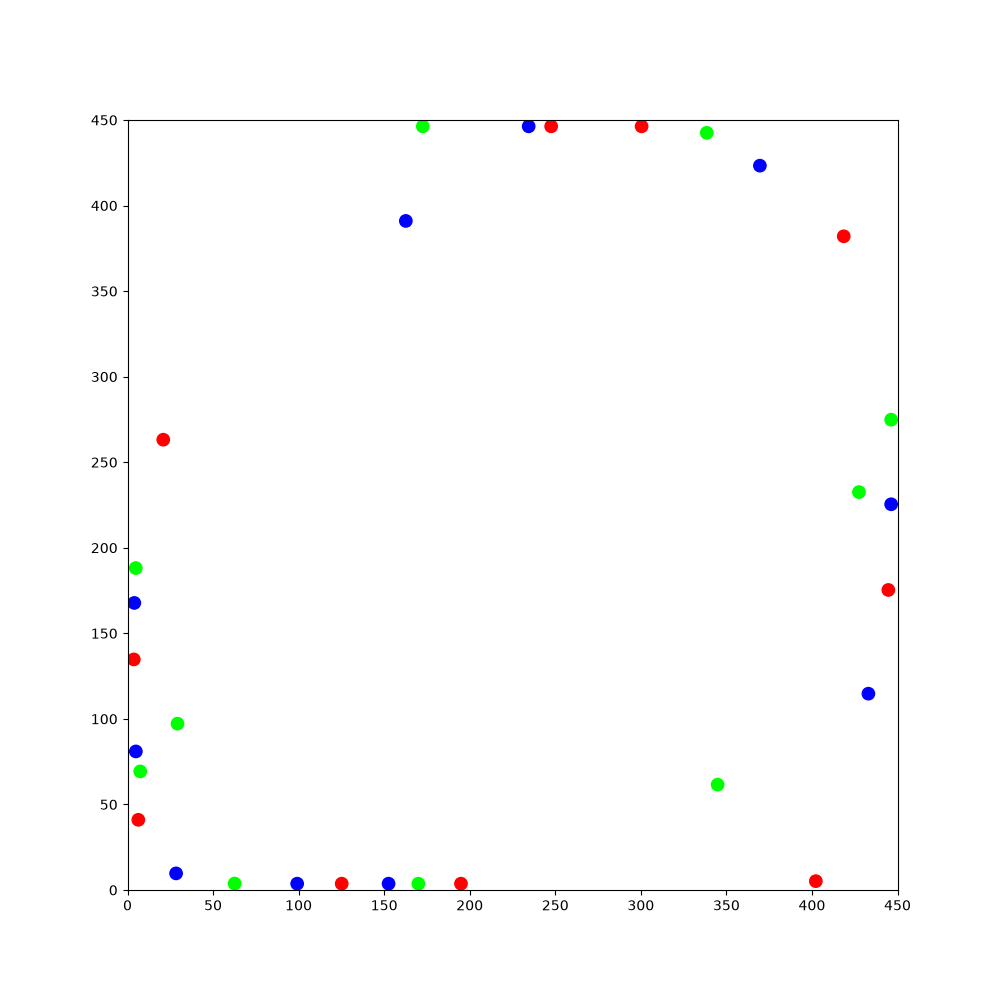

The data file committed next to this chart (first rows):
56.5764, 108.333, 0.635374, 1, 0, 0, 245.099, 30.9926, 2.90527, 1, 0, 0, 420.095, 383.19, 0.597187, 1, 0, 0, 29.4515, 77.9906, -0.45072, 1, 0, 0
56.58, 108.3, 0.6354, 1, 0, 0, 245.1, 30.99, 2.905, 1, 0, 0, 420.1, 383.2, 0.5972, 1, 0, 0, 29.45, 77.99, -0.4507, 1, 0, 0
56.39, 108.1, 0.9744, 1, 0, 0, 245.3, 30.9, 2.634, 1, 0, 0, 421, 383.8, 0.5571, 1, 0, 0, 30.44, 77.5, -0.4691, 1, 0, 0
56.39, 108.1, 0.9744, 1, 0, 0, 245.5, 30.74, 2.355, 1, 0, 0, 422, 384.4, 0.5308, 1, 0, 0, 31.45, 76.97, -0.4975, 1, 0, 0
56.39, 108.1, 0.9744, 1, 0, 0, 245.7, 30.55, 2.075, 1, 0, 0, 422.9, 384.9, 0.5201, 1, 0, 0, 32.43, 76.42, -0.5293, 1, 0, 0
56.39, 108.1, 0.9744, 1, 0, 0, 245.2, 31.52, 2.036, 1, 0, 0, 423.8, 385.4, 0.4998, 1, 0, 0, 33.4, 75.83, -0.5647, 1, 0, 0
56.39, 108.1, 0.9744, 1, 0, 0, 244.7, 32.47, 2.004, 1, 0, 0, 424.8, 385.9, 0.4743, 1, 0, 0, 34.31, 75.23, -0.5989, 1, 0, 0
56.39, 108.1, 0.9744, 1, 0, 0, 244.3, 33.47, 1.97, 1, 0, 0, 425.7, 386.4, 0.4551, 1, 0, 0, 35.2, 74.61, -0.6238, 1, 0, 0
56.39, 108.1, 0.9744, 1, 0, 0, 244.4, 33.23, 2.312, 1, 0, 0, 426.8, 386.9, 0.4272, 1, 0, 0, 36.09, 73.94, -0.6574, 1, 0, 0
56.39, 108.1, 0.9744, 1, 0, 0, 243.7, 34.08, 2.283, 1, 0, 0, 427.8, 387.3, 0.3803, 1, 0, 0, 36.92, 73.28, -0.6876, 1, 0, 0
56.39, 108.1, 0.9744, 1, 0, 0, 243, 34.9, 2.257, 1, 0, 0, 428.8, 387.7, 0.3603, 1, 0, 0, 37.74, 72.58, -0.728, 1, 0, 0
56.39, 108.1, 0.9744, 1, 0, 0, 242.3, 35.73, 2.237, 1, 0, 0, 429.8, 388.1, 0.3319, 1, 0, 0, 38.56, 71.83, -0.7576, 1, 0, 0
56.39, 108.1, 0.9744, 1, 0, 0, 242.4, 35.51, 1.955, 1, 0, 0, 430.8, 388.4, 0.2982, 1, 0, 0, 39.37, 71.04, -0.7843, 1, 0, 0
56.39, 108.1, 0.9744, 1, 0, 0, 242.1, 36.5, 1.935, 1, 0, 0, 431.9, 388.7, 0.2646, 1, 0, 0, 40.12, 70.26, -0.8172, 1, 0, 0
56.39, 108.1, 0.9744, 1, 0, 0, 241.7, 37.54, 1.909, 1, 0, 0, 432.9, 389, 0.2364, 1, 0, 0, 40.84, 69.46, -0.856, 1, 0, 0
56.39, 108.1, 0.9744, 1, 0, 0, 241.3, 38.6, 1.868, 1, 0, 0, 434, 389.2, 0.2044, 1, 0, 0, 41.55, 68.63, -0.8776, 1, 0, 0
56.39, 108.1, 0.9744, 1, 0, 0, 241, 39.65, 1.824, 1, 0, 0, 435.1, 389.4, 0.1673, 1, 0, 0, 42.24, 67.78, -0.9098, 1, 0, 0
56.39, 108.1, 0.9744, 1, 0, 0, 240.8, 40.68, 1.802, 1, 0, 0, 436.2, 389.6, 0.1266, 1, 0, 0, 42.91, 66.88, -0.9391, 1, 0, 0
56.39, 108.1, 0.9744, 1, 0, 0, 240.9, 40.44, 2.133, 1, 0, 0, 437.2, 389.7, 0.08349, 1, 0, 0, 43.54, 65.98, -0.9848, 1, 0, 0
56.39, 108.1, 0.9744, 1, 0, 0, 240.3, 41.41, 2.104, 1, 0, 0, 438.3, 389.8, 0.04462, 1, 0, 0, 44.15, 65.03, -1.017, 1, 0, 0
56.39, 108.1, 0.9744, 1, 0, 0, 239.7, 42.36, 2.072, 1, 0, 0, 439.4, 389.8, 0.03252, 1, 0, 0, 44.68, 64.14, -1.045, 1, 0, 0
56.39, 108.1, 0.9744, 1, 0, 0, 239.9, 42.15, 2.415, 1, 0, 0, 440.5, 389.8, 0.02032, 1, 0, 0, 45.23, 63.18, -1.061, 1, 0, 0
56.3, 107.9, 1.299, 1, 0, 0, 239.1, 42.89, 2.371, 1, 0, 0, 441.6, 389.9, 0.001106, 1, 0, 0, 45.76, 62.22, -1.074, 1, 0, 0
56.61, 109, 1.277, 1, 0, 0, 238.3, 43.66, 2.327, 1, 0, 0, 442.7, 389.8, -0.0228, 1, 0, 0, 46.27, 61.25, -1.091, 1, 0, 0
56.5, 108.8, 0.9932, 1, 0, 0, 237.6, 44.48, 2.299, 1, 0, 0, 443.8, 389.8, -0.05364, 1, 0, 0, 46.77, 60.26, -1.115, 1, 0, 0
56.35, 108.6, 0.7179, 1, 0, 0, 236.9, 45.33, 2.273, 1, 0, 0, 444.9, 389.7, -0.0918, 1, 0, 0, 47.24, 59.29, -1.128, 1, 0, 0
56.13, 108.5, 0.4363, 1, 0, 0, 237.1, 45.15, 2.607, 1, 0, 0, 446, 389.6, -0.1179, 1, 0, 0, 47.7, 58.28, -1.162, 1, 0, 0
57.13, 108.9, 0.4155, 1, 0, 0, 236.1, 45.71, 2.59, 1, 0, 0, 446.3, 389.5, -0.1511, 1, 0, 0, 48.14, 57.23, -1.191, 1, 0, 0
58.16, 109.3, 0.3861, 1, 0, 0, 235.2, 46.32, 2.559, 1, 0, 0, 446.3, 389.3, -0.1763, 1, 0, 0, 48.53, 56.19, -1.231, 1, 0, 0
59.19, 109.8, 0.3631, 1, 0, 0, 234.3, 46.93, 2.541, 1, 0, 0, 446.3, 389.1, -0.1978, 1, 0, 0, 48.87, 55.18, -1.258, 1, 0, 0
60.24, 110.1, 0.3306, 1, 0, 0, 233.4, 47.59, 2.509, 1, 0, 0, 446.3, 388.9, -0.2275, 1, 0, 0, 49.18, 54.17, -1.29, 1, 0, 0
61.27, 110.5, 0.2912, 1, 0, 0, 232.5, 48.22, 2.487, 1, 0, 0, 446.3, 388.6, -0.2442, 1, 0, 0, 49.46, 53.11, -1.332, 1, 0, 0
62.28, 110.8, 0.2663, 1, 0, 0, 231.7, 48.87, 2.457, 1, 0, 0, 446.3, 388.3, -0.2706, 1, 0, 0, 49.72, 52.02, -1.354, 1, 0, 0
63.36, 111, 0.2479, 1, 0, 0, 230.8, 49.58, 2.428, 1, 0, 0, 446.3, 388, -0.3114, 1, 0, 0, 49.93, 50.92, -1.399, 1, 0, 0
64.45, 111.3, 0.2276, 1, 0, 0, 230, 50.32, 2.398, 1, 0, 0, 446.3, 387.7, -0.337, 1, 0, 0, 50.1, 49.86, -1.432, 1, 0, 0
65.54, 111.5, 0.2062, 1, 0, 0, 229.2, 51.06, 2.376, 1, 0, 0, 446.3, 387.3, -0.3733, 1, 0, 0, 50.22, 48.78, -1.476, 1, 0, 0
66.6, 111.8, 0.1932, 1, 0, 0, 228.4, 51.86, 2.346, 1, 0, 0, 446.3, 386.9, -0.4081, 1, 0, 0, 50.31, 47.67, -1.516, 1, 0, 0
67.72, 112, 0.1614, 1, 0, 0, 227.7, 52.65, 2.322, 1, 0, 0, 446.3, 386.4, -0.456, 1, 0, 0, 50.36, 46.58, -1.531, 1, 0, 0
68.77, 112.1, 0.133, 1, 0, 0, 226.9, 53.47, 2.297, 1, 0, 0, 446.3, 385.9, -0.4688, 1, 0, 0, 50.39, 45.48, -1.547, 1, 0, 0
68.51, 112, 0.4802, 1, 0, 0, 226.2, 54.29, 2.273, 1, 0, 0, 446.3, 385.4, -0.4874, 1, 0, 0, 50.4, 44.38, -1.579, 1, 0, 0
68.32, 111.9, 0.8183, 1, 0, 0, 225.5, 55.13, 2.258, 1, 0, 0, 446.3, 384.9, -0.5231, 1, 0, 0, 50.38, 43.3, -1.599, 1, 0, 0
69.08, 112.7, 0.7842, 1, 0, 0, 225.7, 54.98, 2.59, 1, 0, 0, 446.3, 384.4, -0.5627, 1, 0, 0, 50.34, 42.2, -1.62, 1, 0, 0
69.86, 113.4, 0.7727, 1, 0, 0, 224.8, 55.56, 2.564, 1, 0, 0, 446.3, 383.8, -0.6031, 1, 0, 0, 50.27, 41.13, -1.658, 1, 0, 0
69.73, 113.3, 1.103, 1, 0, 0, 223.8, 56.18, 2.519, 1, 0, 0, 446.3, 383.1, -0.6231, 1, 0, 0, 50.15, 40.01, -1.688, 1, 0, 0
69.65, 113, 1.448, 1, 0, 0, 223, 56.84, 2.493, 1, 0, 0, 446.3, 382.5, -0.6535, 1, 0, 0, 50.01, 38.91, -1.707, 1, 0, 0
69.66, 112.7, 1.789, 1, 0, 0, 222.1, 57.5, 2.467, 1, 0, 0, 446.3, 381.8, -0.695, 1, 0, 0, 49.84, 37.84, -1.748, 1, 0, 0
69.45, 113.8, 1.757, 1, 0, 0, 221.3, 58.21, 2.438, 1, 0, 0, 446.3, 381.1, -0.7079, 1, 0, 0, 49.64, 36.75, -1.762, 1, 0, 0
69.26, 114.9, 1.723, 1, 0, 0, 220.4, 58.94, 2.416, 1, 0, 0, 446.3, 380.4, -0.7357, 1, 0, 0, 49.42, 35.72, -1.793, 1, 0, 0
69.1, 115.9, 1.709, 1, 0, 0, 219.6, 59.67, 2.386, 1, 0, 0, 446.3, 379.6, -0.7649, 1, 0, 0, 49.17, 34.69, -1.82, 1, 0, 0
68.97, 117, 1.669, 1, 0, 0, 218.8, 60.45, 2.36, 1, 0, 0, 446.3, 378.8, -0.7975, 1, 0, 0, 48.87, 33.6, -1.86, 1, 0, 0
68.88, 118.1, 1.64, 1, 0, 0, 218, 61.24, 2.33, 1, 0, 0, 446.3, 378, -0.8321, 1, 0, 0, 48.56, 32.59, -1.892, 1, 0, 0
68.83, 119.2, 1.595, 1, 0, 0, 217.3, 62.03, 2.303, 1, 0, 0, 446.3, 377.2, -0.8575, 1, 0, 0, 48.18, 31.55, -1.936, 1, 0, 0
68.88, 119, 1.931, 1, 0, 0, 216.6, 62.84, 2.28, 1, 0, 0, 446.3, 376.4, -0.8906, 1, 0, 0, 47.77, 30.52, -1.978, 1, 0, 0
69.01, 118.8, 2.268, 1, 0, 0, 215.9, 63.67, 2.25, 1, 0, 0, 446.3, 375.5, -0.9153, 1, 0, 0, 47.31, 29.5, -2.004, 1, 0, 0
69.19, 118.6, 2.589, 1, 0, 0, 215.2, 64.52, 2.239, 1, 0, 0, 446.3, 374.6, -0.935, 1, 0, 0, 46.83, 28.5, -2.026, 1, 0, 0
68.27, 119.2, 2.556, 1, 0, 0, 214.5, 65.39, 2.224, 1, 0, 0, 446.3, 373.8, -0.9579, 1, 0, 0, 46.35, 27.56, -2.061, 1, 0, 0
67.37, 119.8, 2.542, 1, 0, 0, 214.7, 65.21, 2.552, 1, 0, 0, 446.3, 372.9, -0.9872, 1, 0, 0, 45.81, 26.58, -2.098, 1, 0, 0
66.45, 120.4, 2.519, 1, 0, 0, 215, 65.11, 2.885, 1, 0, 0, 446.3, 371.9, -1.034, 1, 0, 0, 45.25, 25.66, -2.132, 1, 0, 0
65.56, 121.1, 2.503, 1, 0, 0, 215.2, 65.09, -3.054, 1, 0, 0, 446.3, 371, -1.055, 1, 0, 0, 44.66, 24.75, -2.157, 1, 0, 0
64.71, 121.7, 2.466, 1, 0, 0, 215.5, 65.15, -2.734, 1, 0, 0, 446.3, 370, -1.075, 1, 0, 0, 44.06, 23.87, -2.186, 1, 0, 0
63.84, 122.5, 2.441, 1, 0, 0, 214.5, 64.71, -2.745, 1, 0, 0, 446.3, 369.1, -1.101, 1, 0, 0, 43.41, 22.98, -2.217, 1, 0, 0
... 1,740 more rows
